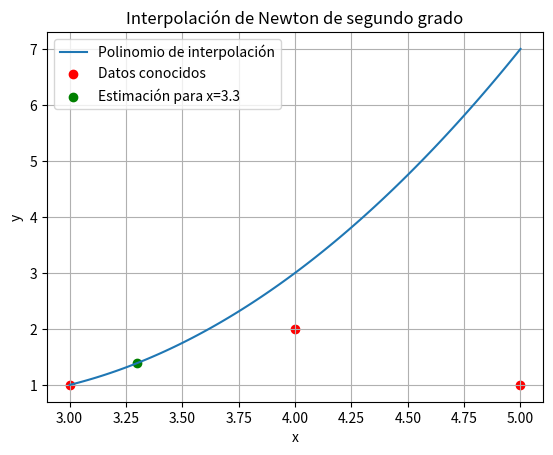

This figure's Python source:
import numpy as np
import matplotlib.pyplot as plt


x_datos = np.array([3, 4, 5])  
y_datos = np.array([1, 3, 8]) 

"""
Utilice un código de programación de Python para realizar los ejercicios b, c, d, e. 
Como resultado coloque el código, si no se ve bien, se puede colocar como imagen. Además, 

Ejercicio B

"""

def interpolacion_newton(x, y):
    n = len(x)
    coeficientes = np.zeros(n)
    for j in range(1, n):
        for i in range(n-1, j-1, -1):
            y[i] = (y[i] - y[i-1]) / (x[i] - x[i-j])
    coeficientes = y
    return coeficientes


coeficientes = interpolacion_newton(x_datos, y_datos)


def polinomio_interpolacion(coeficientes, x):
    n = len(coeficientes)
    resultado = coeficientes[0]
    for i in range(1, n):
        producto = coeficientes[i]
        for j in range(i):
            producto *= (x - x_datos[j])
        resultado += producto
    return resultado


x_estimado = 3.3
y_estimado = polinomio_interpolacion(coeficientes, x_estimado)


print("Estimación para x = 3.3:", y_estimado)


valor_real = 2.05  
error_relativo = abs((y_estimado - valor_real) / valor_real) * 100
print("Error relativo:", error_relativo, "%")


x_valores = np.linspace(min(x_datos), max(x_datos), 100)
y_valores = polinomio_interpolacion(coeficientes, x_valores)

plt.plot(x_valores, y_valores, label='Polinomio de interpolación')
plt.scatter(x_datos, y_datos, color='red', label='Datos conocidos')
plt.scatter(x_estimado, y_estimado, color='green', label=f'Estimación para x={x_estimado}')
plt.xlabel('x')
plt.ylabel('y')
plt.title('Interpolación de Newton de segundo grado')
plt.legend()
plt.grid(True)
plt.show()
